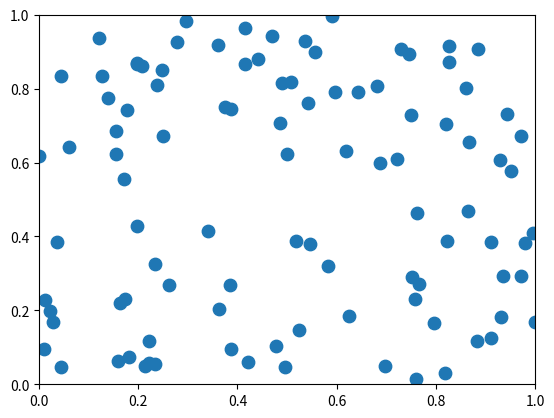

The matplotlib source for this figure: (Note: this script raises an exception after producing the figure.)
# -*- coding: utf-8 -*-
"""
Created on Tue Mar  5 21:11:25 2013

@author: silvester
"""
import numpy as np
from matplotlib.widgets import AxesWidget
from matplotlib.lines import Line2D
from matplotlib.patches import Rectangle
from matplotlib.path import Path


class Transform(object):
    pass


#TODO: add transform tool
#TODO: allow for more than than two crossings in an intersect
#TODO: improve handling of add/sub function - better path


class Selector(AxesWidget):

    def __init__(self, ax, onselect=None, useblit=True, lineprops=None,
                 shape='Lasso'):
        AxesWidget.__init__(self, ax)

        self.useblit = useblit
        self.onselect = onselect

        if lineprops is None:
            lineprops = dict()
        lineprops.setdefault('linestyle', '--')
        self.line = Line2D([], [], **lineprops)
        self.line.set_visible(False)
        self.ax.add_line(self.line)

        self.connect_event('button_press_event', self.onpress)
        self.connect_event('button_release_event', self.onrelease)
        self.connect_event('motion_notify_event', self.onmove)
        self.connect_event('draw_event', self.update_background)
        self.connect_event('key_press_event', self.onkey)
        self.connect_event('key_release_event', self.offkey)

        self.mode = 'New'
        self.set_shape(shape)
        self.ax.selection = []

        self._patch = Rectangle((0, 0), 0, 0)
        self._patch.set_visible(False)
        self.ax.add_patch(self._patch)

    def onkey(self, event):
        '''Update our modifiers on a key press
        '''
        if event.key in ['shift', 'alt', ' ', 'control']:
            if self.tool.active:
                self.tool.add_modifier(event.key)
            else:
                if event.key == 'shift':
                    self.mode = 'Add'
                elif event.key == 'alt':
                    self.mode = 'Subtract'
                elif event.key == 'control':
                    self.mode = 'Intersect'

    def offkey(self, event):
        '''Update our modifiers on a key release
        '''
        if event.key in self.tool.modifiers:
            self.tool.remove_modifier(event.key)

    def onmove(self, event):
        '''Update our verts on a mouse movement
        '''
        if self.ignore(event):
            return
        self.tool.onmove(event)
        self.update(self.tool.verts)

    def onrelease(self, event):
        '''React to a release of the mouse button
        '''
        if self.ignore(event):
            return
        self.tool.onrelease(event)
        self.update(self.tool.verts)

    def onpress(self, event):
        '''React to the pressing of a mouse button
        '''
        if self.ignore(event):
            return
        self.tool.onpress(event)
        if (isinstance(self.tool, LassoSelection) and
                (self._patch.get_visible() or event.dblclick)):
            self.tool.verts = self.tool.verts[:-2]
            self.tool.finalize()
        self.update(self.tool.verts)

    def ignore(self, event):
        if not hasattr(event, 'inaxes'):
            return False
        if self.active and (event.inaxes == self.ax):
            return False
        else:
            return True

    def update(self, event):
        if self.tool.finished and not self.tool.verts is None:
            self.finalize()
            return
        self.show_close()
        self.draw_line(self.tool.verts)

    def draw_line(self, verts):
        if not verts:
            return
        self.line.set_data(zip(*verts))
        self.line.set_visible(True)

        if self.useblit:
            self.canvas.restore_region(self.background)
            self.ax.draw_artist(self.line)
            self.canvas.blit(self.ax.bbox)
        else:
            self.canvas.draw_idle()

    def finalize(self):
        '''Take the appropriate action based on mode
        '''
        verts = self.tool.verts
        if self.mode in ['Add', 'Subtract', 'Intersect'] and self.ax.selection:
            try:
                verts = poly_transform(self.ax.selection, self.tool.verts,
                                        self.mode)
            except (ValueError, IndexError):
                pass
        self.onselect(verts)
        self.ax.selection = verts
        self.tool.active = False
        self.tool.verts = None
        self._patch.set_visible(False)
        self.draw_line(verts)
        self.mode = 'New'

    def set_shape(self, shape):
        if shape == 'Rectangle':
            self.tool = RectangleSelection()
        elif shape == 'Ellipse':
            self.tool = EllipticalSelection()
        elif shape == 'Lasso':
            self.tool = LassoSelection()
        elif shape == 'Polygon':
            self.tool = LassoSelection('Polygon')

    def update_background(self, event):
        if self.ignore(event):
            return
        if self.useblit:
            self.background = self.canvas.copy_from_bbox(self.ax.bbox)

    def show_close(self):
        if not isinstance(self.tool, LassoSelection) or not self.tool.verts:
            return
        bounds = self.ax.dataLim.bounds
        wid = float(bounds[2] - bounds[0])
        hgt = float(bounds[3] - bounds[1])
        orig = self.tool.verts[0]
        curr = self.tool.verts[-1]
        # see if we are within 2% in x and y
        if (abs(curr[0] - orig[0]) / wid < 0.02 and
            abs(curr[1] - orig[1]) / hgt < 0.02):
                wid /= 100.
                hgt /= 100.
                self._patch.set_xy((orig[0] - wid / 2., orig[1] - hgt / 2.))
                self._patch.set_width(wid)
                self._patch.set_height(hgt)
                self._patch.set_visible(True)
                self.canvas.draw_idle()
        else:
            self._patch.set_visible(False)
            self.canvas.draw_idle()


class SelectorTool(object):

    def __init__(self):
        self.origin = []
        self.active = False
        self.verts = []
        self.modifiers = set()
        self.is_close = False
        self.finished = False
        self.extents = []
        self.anchor = None

    def onmove(self, event):
        pass

    def onrelease(self, event):
        pass

    def onpress(self, event):
        pass

    def finalize(self):
        pass

    def show_close(self):
        pass

    def add_modifier(self, modifier):
        self.modifiers.add(modifier)

    def remove_modifier(self, modifier):
        self.modifiers.remove(modifier)

    def start(self, event):
        self.active = True
        self.origin = (event.xdata, event.ydata)
        self.origin_pix = (event.x, event.y)
        self.verts = [self.origin]
        self.finished = False
        self.extents = np.vstack(self.verts * 4)
        self.anchor = None


class LassoSelection(SelectorTool):

    def __init__(self, type_='Lasso'):
        SelectorTool.__init__(self)
        self.type_ = type_
        self.mode = type_

    def get_mode(self):
        if ((self.type_ == 'Lasso' and 'alt' in self.modifiers) or
             (self.type_ == 'Polygon' and not 'alt' in self.modifiers)):
            return 'Polygon'
        else:
            return 'Lasso'

    def add_modifier(self, modifier):
        if modifier == 'alt' and 'alt' in self.modifiers:
            self.modifiers.remove('alt')
        else:
            self.modifiers.add(modifier)

    def remove_modifier(self, modifier):
        if not modifier == 'alt':
            self.modifiers.remove(modifier)

    def onmove(self, event):
        if not self.active or not self.origin:
            return
        if self.get_mode() == 'Polygon':
            self.verts[-1] = (event.xdata, event.ydata)
        else:
            self.verts.append((event.xdata, event.ydata))

    def onrelease(self, event):
        if not self.active:
            return
        if not self.get_mode() == 'Polygon':
            self.finalize()

    def onpress(self, event):
        if not self.verts:
            self.start(event)
            if self.get_mode() == 'Polygon':
                self.verts.append((event.xdata, event.ydata))
        elif self.get_mode() == 'Polygon':
            self.verts.append((event.xdata, event.ydata))
        if self.get_mode() == 'Polygon':
            if self.is_close and len(self.verts) > 2:
                self.finalize()

    def finalize(self):
        self.verts.append(self.origin)
        self.finished = True
        self.origin = None


class RectangleSelection(SelectorTool):

    def onmove(self, event):
        if not self.origin or not self.active:
            return
        if ' ' in self.modifiers:
            # move command
            if not self.anchor:
                self.anchor = event.xdata, event.ydata
            else:
                dx = event.xdata - self.anchor[0]
                dy = event.ydata - self.anchor[1]
                self.extents += np.array([dx, dy])
                self.origin = [self.origin[0] + dx, self.origin[1] + dy]
                self.anchor = event.xdata, event.ydata
        else:
            dx = (event.xdata - self.origin[0]) / 2.
            dy = (event.ydata - self.origin[1]) / 2.
            center = np.array(self.origin)
            if 'shift' in self.modifiers:
                # square command
                dx_pix = abs(event.x - self.origin_pix[0])
                dy_pix = abs(event.y - self.origin_pix[1])
                maxd = max(abs(dx_pix), abs(dy_pix))
                if abs(dx_pix) < maxd:
                    dx *= maxd / abs(dx_pix)
                if abs(dy_pix) < max:
                    dy *= maxd / abs(dy_pix)
            if 'alt' in self.modifiers:
                # from center
                dx *= 2
                dy *= 2
            else:
                # from corner
                center += np.array([dx, dy])
            self.extents = np.vstack((center + [dx, dy],
                                       center + [dx, -dy],
                                       center + [-dx, -dy],
                                       center + [-dx, dy]))
        self.set_verts()

    def onrelease(self, event):
        self.finalize(event)

    def onpress(self, event):
        self.start(event)

    def finalize(self, event):
        self.finished = True

    def set_verts(self):
        self.verts = self.extents.tolist()


class EllipticalSelection(RectangleSelection):

    def set_verts(self):
        # create an elliptical path within the extents
        max_x, max_y = np.max(self.extents, axis=0)
        min_x, min_y = np.min(self.extents, axis=0)
        a = (max_x - min_x) / 2.
        b = (max_y - min_y) / 2.
        center = [min_x + a, min_y + b]
        rad = np.arange(31) * 12 * np.pi / 180
        x = a * np.cos(rad)
        y = b * np.sin(rad)
        self.verts = np.vstack((x, y)).T + center
        self.verts = self.verts.tolist()


def poly_transform(old, new, transform='Add'):
    '''Add or subtract one polygon from another
    '''
    new_inner, new_outer = get_segments(old, new)
    old_inner, old_outer = get_segments(new, old)
    # find the crossover points, adjusting for path direction
    for option in ['', 'new', 'newold', 'new']:
        if 'new' in option:
            new_inner = new_inner[::-1]
            new_outer = new_outer[::-1]
        if 'old' in option:
            old_inner = old_inner[::-1]
            old_outer = old_outer[::-1]
        try:
            cross1 = segment_intersect(old_outer[-1], old_inner[0],
                                      new_outer[-1], new_inner[0])
            cross2 = segment_intersect(old_inner[-1], old_outer[0],
                                   new_inner[-1], new_outer[0])
        except ValueError:
            pass
        else:
            break
    # construct the new polygon
    if transform == 'Add':
        d1 = dist_points(new_outer[-1], cross1)
        d2 = dist_points(new_outer[-1], cross2)
        if d1 < d2:
            new_outer = new_outer[::-1]
        verts = (old_outer.tolist() + [cross1] + new_outer.tolist() + [cross2])
    elif transform == 'Subtract':
        verts = old_outer.tolist() + [cross1] + new_inner.tolist() + [cross2]
    else:
        verts = (old_inner.tolist() + [cross2] + new_inner.tolist()[::-1] +
                [cross1])
    # make it a closed polygon
    verts.append(verts[0])
    return verts


def get_segments(path1, path2):
    '''Break a polygon into the segments inside the second polygon and
outside of it
    '''
    path1 = Path(path1, closed=True)
    path2 = Path(path2, closed=True)
    locations = [path1.contains_point(xy) for xy in path2.vertices]
    crossings = np.nonzero(np.diff(locations))[0]
    if len(crossings) == 1:
        crossings = [crossings[0], -1]
    if len(crossings) != 2:
        print('Error!, incorrect number of crossings: {0}'
                .format(len(crossings)))
        raise ValueError
    else:
        verts = path2.vertices
        inner = verts[crossings[0] + 1: crossings[1] + 1]
        outer = np.vstack((verts[crossings[1] + 1:], verts[:crossings[0] + 1]))
        if locations[0]:
            inner, outer = outer, inner
        return inner, outer


def dist_points(pt1, pt2):
    '''Return the distance between two points
    '''
    x = pt1[0] - pt2[0]
    y = pt1[1] - pt2[1]
    return np.hypot(x, y)


def perpendicular(a):
    '''Return the perpendicular segment to a
    '''
    b = np.empty_like(a)
    b[0] = -a[1]
    b[1] = a[0]
    return b


def segment_intersect(a1, a2, b1, b2):
    '''Find the intersection between two line segments
    '''
    da = a2 - a1
    db = b2 - b1
    dp = a1 - b1
    dap = perpendicular(da)
    denom = np.dot(dap, db)
    num = np.dot(dap, dp)
    if denom == 0:
        raise ValueError
    inter = (num / denom) * db + b1
    max_x = max(a1[0], a2[0], b1[0], b2[0])
    min_x = min(a1[0], a2[0], b1[0], b2[0])
    max_y = max(a1[1], a2[1], b1[1], b2[1])
    min_y = min(a1[1], a2[1], b1[1], b2[1])
    if (inter[0] < min_x or inter[0] > max_x or inter[1] < min_y or
            inter[1] > max_y):
        raise ValueError('Segments to not cross')
    return inter


class SelectFromCollection(object):
    """Select indices from a matplotlib collection using `LassoSelector`.

    Selected indices are saved in the `ind` attribute. This tool highlights
    selected points by fading them out (i.e., reducing their alpha values).
    If your collection has alpha < 1, this tool will permanently alter them.

    Note that this tool selects collection objects based on their *origins*
    (i.e., `offsets`).

    Parameters
    ----------
    ax : :class:`~matplotlib.axes.Axes`
        Axes to interact with.

    collection : :class:`matplotlib.collections.Collection` subclass
        Collection you want to select from.

    alpha_other : 0 <= float <= 1
        To highlight a selection, this tool sets all selected points to an
        alpha value of 1 and non-selected points to `alpha_other`.
    """
    def __init__(self, ax, collection, alpha_other=0.3, shape='Rectangle'):
        self.canvas = ax.figure.canvas
        self.collection = collection
        self.alpha_other = alpha_other

        self.xys = collection.get_offsets()
        self.Npts = len(self.xys)

        # Ensure that we have separate colors for each object
        self.fc = collection.get_facecolors()
        if len(self.fc) == 0:
            raise ValueError('Collection must have a facecolor')
        elif len(self.fc) == 1:
            self.fc = np.tile(self.fc, self.Npts).reshape(self.Npts, -1)

        self.selector = Selector(ax, onselect=self.onselect, shape=shape)
        self.ind = []

    def onselect(self, verts):
        path = Path(verts)
        self.ind = np.nonzero([path.contains_point(xy) for xy in self.xys])[0]
        self.fc[:, -1] = self.alpha_other
        self.fc[self.ind, -1] = 1
        self.collection.set_facecolors(self.fc)
        self.canvas.draw_idle()

    def disconnect(self):
        self.selector.disconnect_events()
        self.fc[:, -1] = 1
        self.collection.set_facecolors(self.fc)
        self.canvas.draw_idle()


if __name__ == '__main__':
    import matplotlib.pyplot as plt

    #plt.ion()
    data = np.random.rand(100, 2)

    subplot_kw = dict(xlim=(0, 1), ylim=(0, 1), autoscale_on=False)
    fig, ax = plt.subplots(subplot_kw=subplot_kw)

    pts = ax.scatter(data[:, 0], data[:, 1], s=80)
    selector = SelectFromCollection(ax, pts, shape='Polygon')

    plt.show()
    raw_input('Press any key to accept selected points')
    print("Selected points:")
    print(selector.xys[selector.ind])
    selector.disconnect()

    # Block end of script so you can check that the lasso is disconnected.
    raw_input('Press any key to quit')
